Run: headless pygame with SDL's dummy video driver; simulated clock (each Clock.tick advances the game by its frame time, no real sleeping); random seed 0; keys injected as events and as key.get_pressed() state; no mouse input.
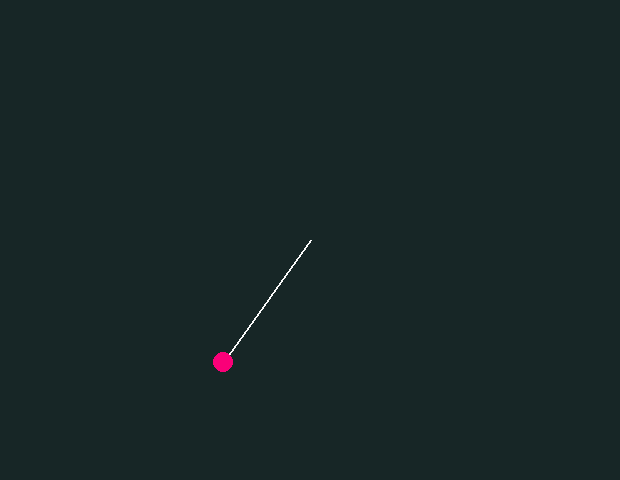
Frame 1 of 4 · flips 1–60 · no input
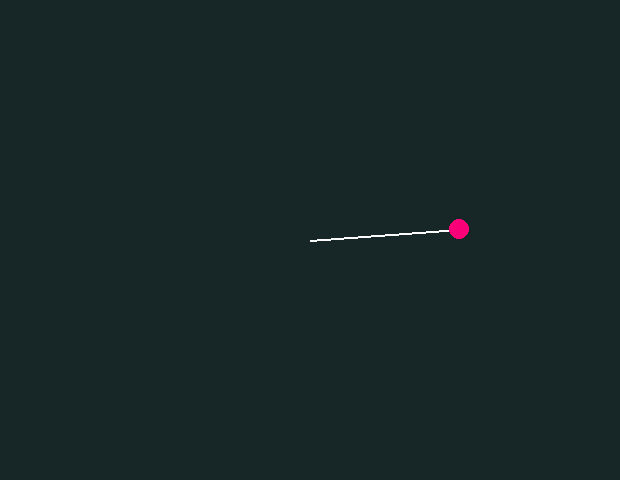
Frame 2 of 4 · flips 61–180 · tapped SPACE, RETURN · held RIGHT (→), D
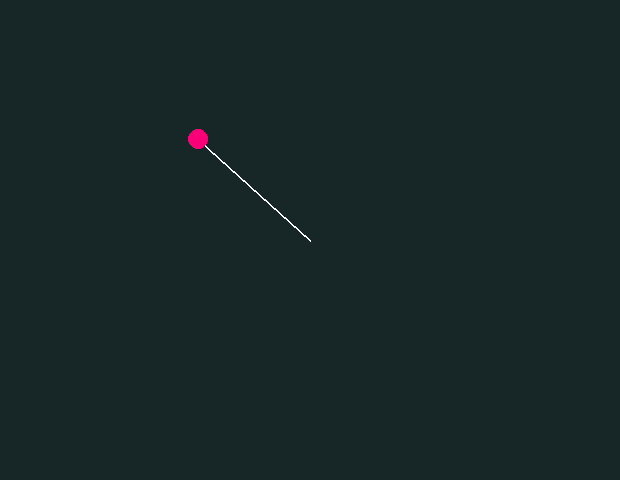
Frame 3 of 4 · flips 181–300 · held DOWN (↓), S
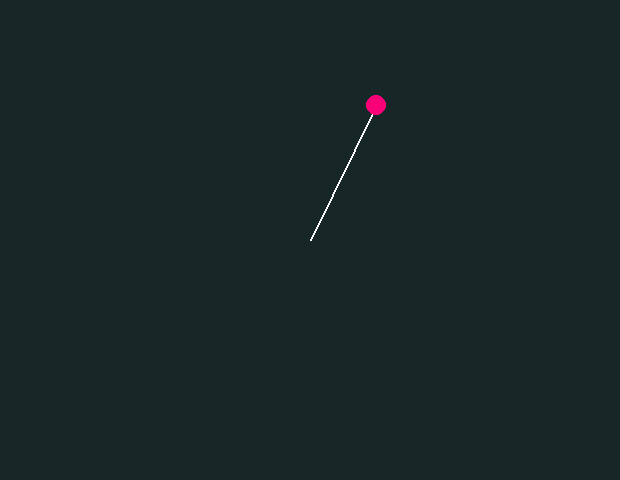
Frame 4 of 4 · flips 301–420 · held LEFT (←), A, UP (↑), W

The pygame program that drew these frames:


import pygame                   # will use pygame as the graphics API
from math import pi, sin, cos   # using trigonometric constructs


# initialising
pygame.init()


# Game const
clock = pygame.time.Clock() # clocks the time between frame
fps = 40                    # number of frames per second
dt = 0.000001               # delta t for calculating the next postions
m_scale = 150               # one meter is hundred pixels
kg_scale = 10               # one kilo bob, is 10 pixel radius

# screen things
SIZE = width, height = (620, 480)               # dimensions of the game screen
pivot = x0, y0 = (width / 2, height / 2)        # pivot location
screen_surface = pygame.display.set_mode( SIZE )# screen object
TITLE = "Single Pendulum | Uniform Gravity"     # title of the game window
pygame.display.set_caption(TITLE)               # setting the title of the game
rod_width = 2                                   # width of rod

# colors
white = (250, 250, 250)     # white color
background = (23, 38, 38)   # background color
bob_color = (250, 0, 120)   # color or the bob

# constants
gravity = 9.8   # gravitational acceleration in m/s^2
m = 1           # mass of the bob
length = 1      # length of the rod

# state variables
theta = pi - 0.1   # angle of the rod from vertical, counter-clockwise
theta_dash = 0          # angular velocity
theta_double_dash = 0   # angular acceleration


# formulaes
def get_theta_double_dash(g: float = 10, l:float = 1, t: float = pi/4):
    """
    :param: g : (float) Gravity in meters per second squared
    :param: l : Length of rod in meters
    :param: t : theta at the moment in radians
    """
    return -1 * (g / l) * sin( theta )  # uniform gravity without damping


# game loop
running = True
while running:
    # adds elapsed seconds to the last clock mark, pauses if below 1/fps sec
    clock.tick( fps )

    # filling the surface
    screen_surface.fill( background )


    # on_event loop further to check events
    for event in pygame.event.get():
        if event.type == pygame.QUIT:
            running = False # quits game loop in the end of this cycle


    # on_loop calculations
    time = 1 / fps  # seconds available
    for _ in range( 0, int( time / dt ) ):
        # in this clock cycle updates the position, int( time / dt ) times
        theta_double_dash = get_theta_double_dash( gravity, length, theta )
        theta_dash += theta_double_dash * dt
        theta += theta_dash * dt


    # drawing
    pygame.draw.line( surface=screen_surface, color=white, start_pos=pivot, \
                    end_pos=(x0 + m_scale * length * sin( theta ), \
                    y0 + m_scale * length * cos( theta )), width=rod_width )

    pygame.draw.circle( surface=screen_surface, color=bob_color, \
                        center=(x0 + m_scale * length * sin( theta ), \
                        y0 + m_scale * length * cos( theta )), \
                        radius=kg_scale * m )

    pygame.display.update()

pygame.quit()
